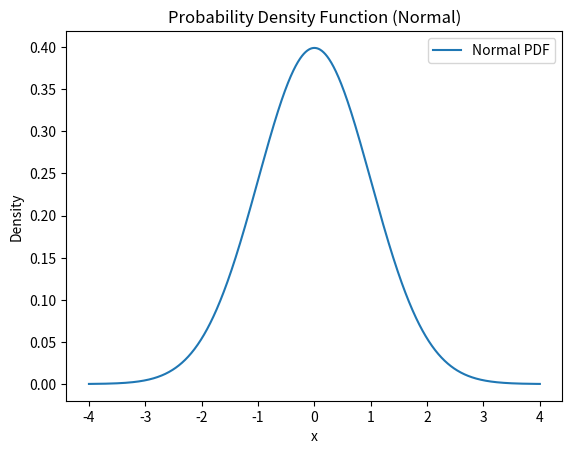

Write the Python code that produced this figure.
#Characterize the density functions
import numpy as np
import matplotlib.pyplot as plt
from scipy.stats import norm, binom, poisson

# Plot PDF for normal distribution
x = np.linspace(-4, 4, 1000)
pdf = norm.pdf(x, loc=0, scale=1)

plt.plot(x, pdf, label='Normal PDF')
plt.title('Probability Density Function (Normal)')
plt.xlabel('x')
plt.ylabel('Density')
plt.legend()
plt.show()
